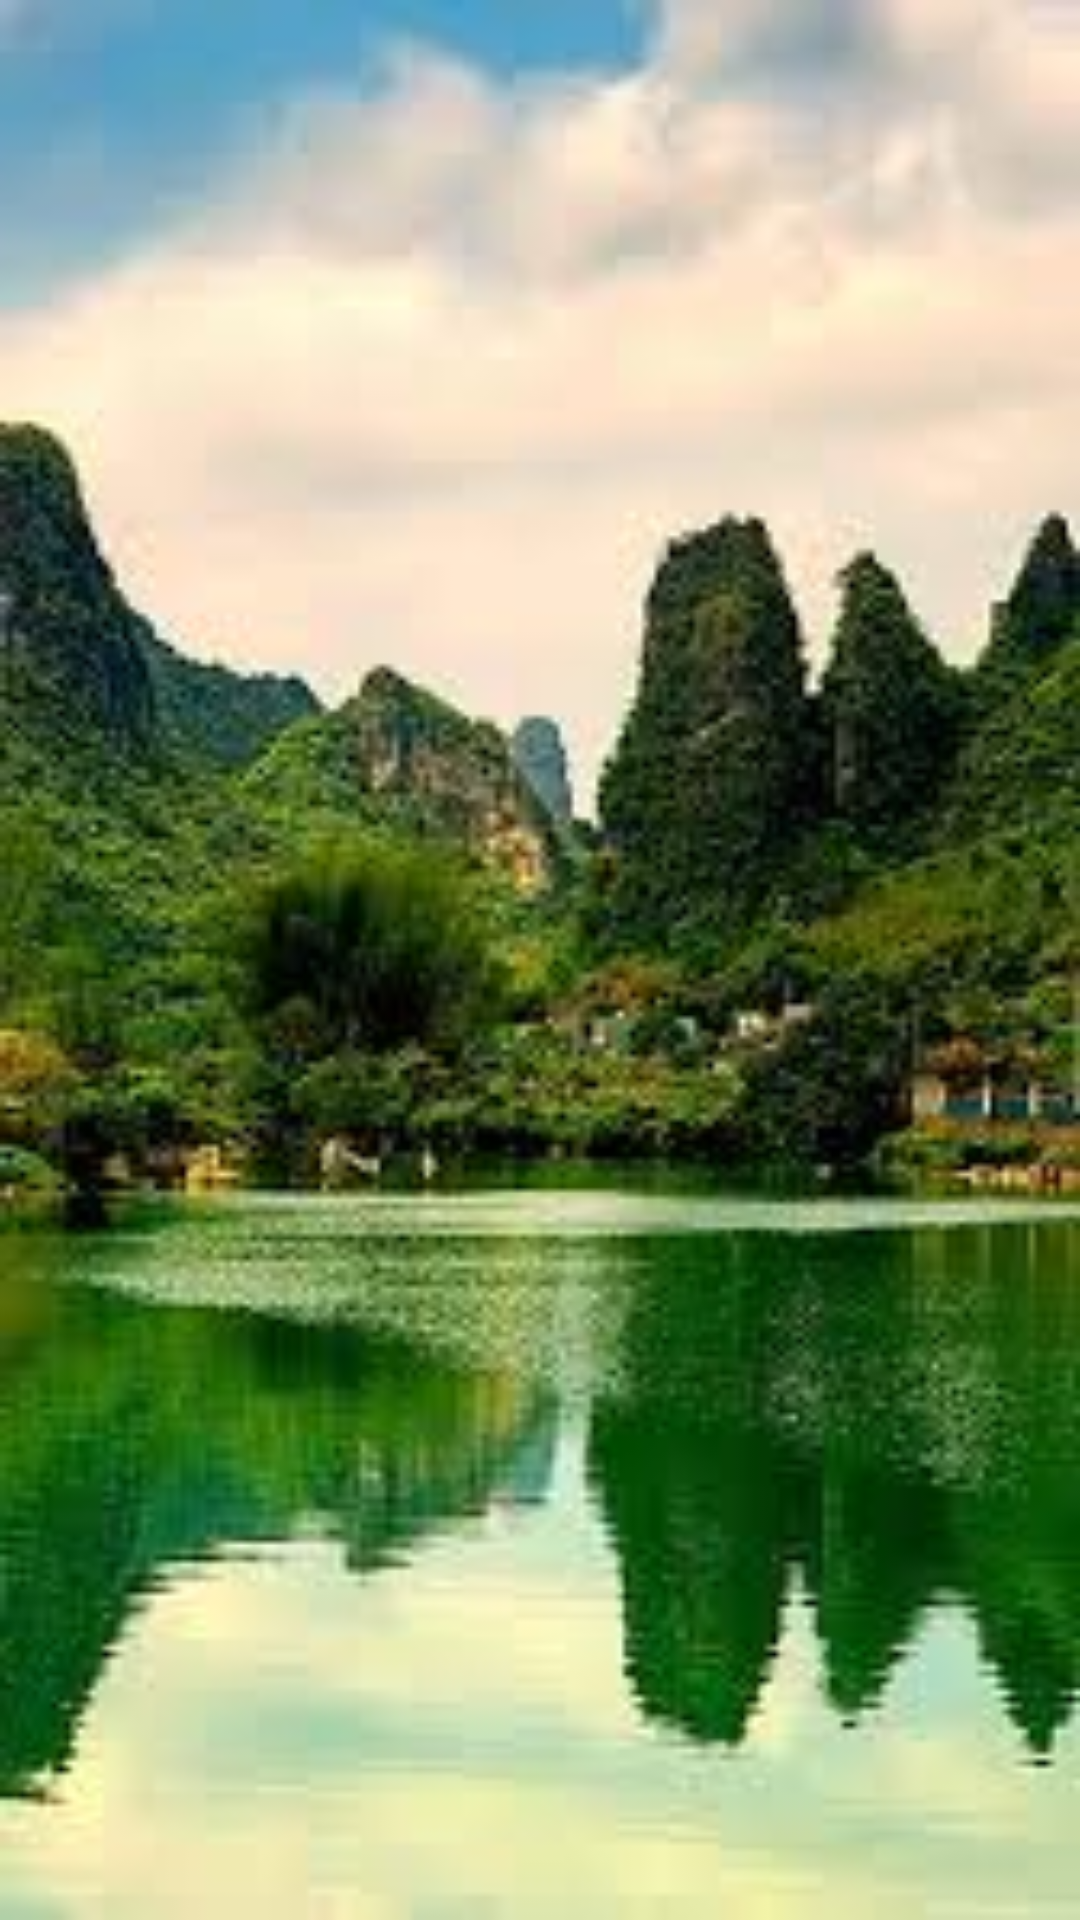

Write the Android layout XML for this screen, with the resource values it uses.
<!-- AndroidManifest.xml: application theme AppTheme -->
<!-- res/layout/content_questions.xml -->
<?xml version="1.0" encoding="utf-8"?>
<RelativeLayout
    xmlns:android="http://schemas.android.com/apk/res/android"
    xmlns:app="http://schemas.android.com/apk/res-auto"
    xmlns:tools="http://schemas.android.com/tools"
    android:id="@+id/content_questions"
    android:layout_width="match_parent"
    android:layout_height="match_parent"
    android:paddingBottom="@dimen/activity_vertical_margin"
    android:paddingLeft="@dimen/activity_horizontal_margin"
    android:paddingRight="@dimen/activity_horizontal_margin"
    android:paddingTop="@dimen/activity_vertical_margin"
    app:layout_behavior="@string/appbar_scrolling_view_behavior"
    tools:context="za.co.codetribe.quizzionarev3.Questions"
    tools:showIn="@layout/activity_questions"
    android:background="@drawable/quiz_back2">

    <TextView
        android:id="@+id/topic"
        android:layout_width="wrap_content"
        android:layout_height="wrap_content"
        android:textSize="@dimen/topic_size"
        android:layout_centerHorizontal="true"
        android:paddingTop="30dp"/>


    <ListView
        android:id="@+id/question_list"
        android:layout_width="match_parent"
        android:layout_height="match_parent"
        android:layout_below="@id/topic"/>

</RelativeLayout>
<!-- res/layout/activity_questions.xml (included above) -->
<?xml version="1.0" encoding="utf-8"?>
<android.support.design.widget.CoordinatorLayout
    xmlns:android="http://schemas.android.com/apk/res/android"
    xmlns:app="http://schemas.android.com/apk/res-auto"
    xmlns:tools="http://schemas.android.com/tools"
    android:layout_width="match_parent"
    android:layout_height="match_parent"
    android:fitsSystemWindows="true"
    tools:context="za.co.codetribe.quizzionarev3.Questions"
    android:background="@drawable/quiz_back2">

    <android.support.design.widget.AppBarLayout
        android:layout_width="match_parent"
        android:layout_height="wrap_content"
        android:theme="@style/AppTheme.AppBarOverlay">

        <android.support.v7.widget.Toolbar
            android:id="@+id/toolbar"
            android:layout_width="match_parent"
            android:layout_height="?attr/actionBarSize"
            android:background="?attr/colorPrimary"
            app:popupTheme="@style/AppTheme.PopupOverlay"/>

    </android.support.design.widget.AppBarLayout>

    <include layout="@layout/content_questions"/>

    <android.support.design.widget.FloatingActionButton
        android:id="@+id/fab"
        android:layout_width="wrap_content"
        android:layout_height="wrap_content"
        android:layout_gravity="bottom|end"
        android:layout_margin="@dimen/fab_margin"
        app:srcCompat="@android:drawable/ic_menu_revert"/>

</android.support.design.widget.CoordinatorLayout>
<!-- resources referenced by this layout -->
<resources>
  <dimen name="activity_horizontal_margin">16dp</dimen>
  <dimen name="activity_vertical_margin">16dp</dimen>
  <dimen name="fab_margin">16dp</dimen>
  <dimen name="topic_size">25dp</dimen>
  <!-- drawable quiz_back2: jpg bitmap (drawable, 9991 bytes) -->
  <style name="AppTheme.AppBarOverlay" parent="ThemeOverlay.AppCompat.Dark.ActionBar" />
  <style name="AppTheme.PopupOverlay" parent="ThemeOverlay.AppCompat.Light" />
  <style name="AppTheme" parent="Theme.AppCompat.Light.DarkActionBar">
          
          <item name="colorPrimary">@color/primary</item>
          <item name="colorPrimaryDark">@color/primary_dark</item>
          <item name="colorAccent">@color/accent</item>
          <item name="buttonStyle">@drawable/buttonshape</item>
      </style>
  <color name="primary">#9E9E9E</color>
  <color name="primary_dark">#616161</color>
  <color name="accent">#8003A9F4</color>
  <!-- drawable buttonshape (drawable) -->
  <?xml version="1.0" encoding="utf-8"?>
  <shape xmlns:android="http://schemas.android.com/apk/res/android"
         android:shape="oval" >
  
      <gradient
          android:centerX=".2"
          android:centerY=".40"
          android:endColor="@color/circle_color"
          android:gradientRadius="0"
          android:startColor="@android:color/transparent"
          android:type="radial" />
  
      <stroke
          android:width="0dp"
          android:color="@color/circle_color" />
  
      <size
          android:height="100dp"
          android:width="100dp" />
  </shape>
  <color name="circle_color">#80000000</color>
</resources>
